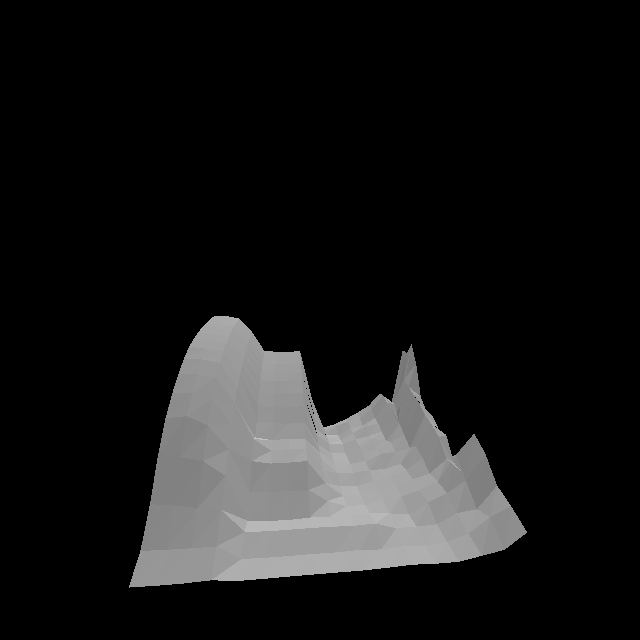

Data behind this chart, as committed beside it:
7079.8, 6692.9, 5881.7, 4815.1, 3984.6, 3391.8, 2898.7, 2484.2, 2152.7, 1927.2, 1743.1, 1582.0, 1454.7, 1347.9, 1257.6, 1172.6
7093, 6716, 5962, 4924, 3946, 3388, 2934, 2536, 2240, 2010, 1811, 1651, 1505, 1397, 1293, 1211
7094, 6721, 6073, 5074, 4258, 3621, 3063, 2669, 2380, 2143, 1939, 1770, 1630, 1518, 1424, 1343
7072, 6726, 6165, 5545, 5046, 4499, 3999, 3593, 3284, 3032, 2797, 2613, 2430, 2286, 2155, 2039
7146, 7113, 6848, 6963, 6462, 5770, 5291, 5501, 5136, 4672, 4298, 3946, 3680, 3441, 3217, 3036
7149, 7135, 6875, 7015, 6490, 5891, 5748, 5637, 5233, 4793, 4400, 4037, 3754, 3497, 3290, 3086
7144, 7135, 6874, 7028, 6510, 5887, 5699, 5605, 5265, 4793, 4400, 4050, 3760, 3503, 3287, 3093
7147, 7132, 6869, 6996, 6507, 5865, 5731, 5628, 5252, 4802, 4400, 4071, 3760, 3503, 3280, 3085
7148, 7139, 6877, 7009, 6910, 6683, 6556, 6469, 6511, 6466, 6304, 6288, 6028, 5981, 5829, 5639
7151, 7122, 6896, 6998, 7129, 7178, 7195, 7049, 7105, 7121, 7148, 7016, 7006, 7141, 7123, 7253
7133, 7155, 6871, 6992, 7127, 7157, 7235, 7057, 7032, 7127, 7171, 7034, 7153, 7182, 6913, 7085
7110, 7111, 7059, 7036, 6990, 7050, 7070, 6998, 6950, 6773, 6846, 6868, 6838, 6821, 6738, 6818
7138, 7139, 7050, 7102, 6908, 6883, 6925, 6977, 6669, 6785, 6590, 6723, 6509, 6720, 6598, 6490
7139, 7081, 7031, 6766, 6738, 6723, 6720, 6811, 6620, 6485, 6696, 6543, 6414, 6344, 6092, 6123
7029, 6897, 6723, 6490, 6485, 6543, 6286, 6123, 6485, 6210, 5959, 5866, 5670, 5603, 5417, 5451
6917, 6455, 6653, 6123, 5579, 6045, 5512, 5259, 5114, 4781, 4640, 4430, 4283, 6536, 5863, 6208
6490, 6187, 5954, 5259, 4879, 6596, 6536, 5731, 5719, 5397, 5413, 4947, 3492, 2601, 3166, 3104
